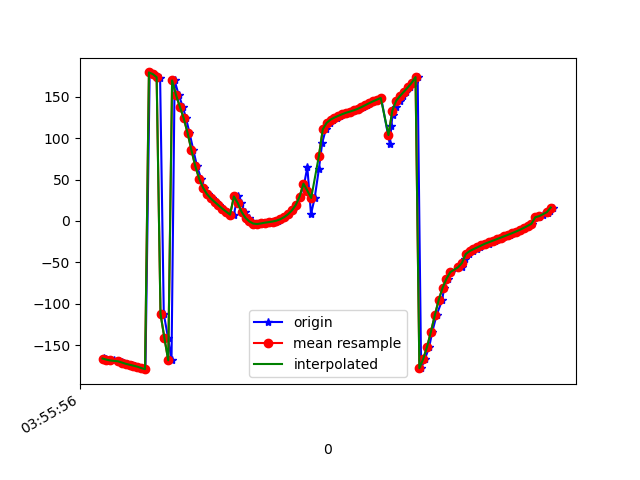

The data file committed next to this chart (first rows):
1618545356785, 1241032892036598, -165.44952, -64.10315, -123.25131
1618545356797, 1241032911267368, -166.4, -55.89, -122.3
1618545356814, 1241032930498138, -167.3, -48.98, -120.9
1618545356839, 1241032949728908, -168.3, -42.58, -120.5
1618545356863, 1241032968959678, -169.3, -36.5, -119.3
1618545356880, 1241032988190448, -170.2, -30.53, -118.9
1618545356889, 1241033007421218, -171.3, -24.58, -117.6
1618545356907, 1241033026651988, -172.3, -18.56, -117.1
1618545356930, 1241033045882758, -173.4, -12.54, -115.8
1618545356947, 1241033065113528, -174.5, -6.542, -114.6
1618545356966, 1241033084344298, -175.7, -0.5204, -113.4
1618545356983, 1241033103575068, -177.4, 5.468, -111.8
1618545357002, 1241033122805838, -178.8, 11.41, -110.6
1618545357024, 1241033142036608, 179.2, 17.29, -108.5
1618545357041, 1241033161267378, 177.2, 23.31, -106.7
1618545357060, 1241033180498148, 175, 29.02, -104.4
1618545357078, 1241033199728918, 171.9, 34.76, -101.2
1618545357097, 1241033218959688, -112.1, -4.636, -152.9
1618545357119, 1241033238190458, -140.9, 32.57, -138.3
1618545357137, 1241033257421228, -168.1, 49.83, -119.1
1618545357153, 1241033276651998, 169.5, 57.89, -101
1618545357174, 1241033295882768, 152.2, 62.7, -85.71
1618545357195, 1241033315113538, 138, 66.54, -72.13
1618545357212, 1241033334344308, 123.9, 69.93, -57.83
1618545357230, 1241033353575078, 106.4, 72.28, -39.79
1618545357250, 1241033372805848, 85.45, 72.5, -18.16
1618545357269, 1241033392036618, 66.19, 70.53, 1.848
1618545357290, 1241033411267388, 51.13, 67.14, 17.49
1618545357307, 1241033430498158, 40.16, 62.72, 28.71
1618545357326, 1241033449728928, 32.54, 57.44, 36.28
1618545357347, 1241033468959698, 27.2, 51.47, 41.37
1618545357366, 1241033488190468, 22.97, 45.21, 45.17
1618545357383, 1241033507421238, 18.88, 39.17, 48.55
1618545357402, 1241033526652008, 14.79, 33.37, 51.61
1618545357423, 1241033545882778, 11.21, 27.47, 53.98
1618545357442, 1241033565113548, 8.546, 21.29, 55.6
1618545357459, 1241033584344318, 6.647, 15.66, 56.63
1618545357479, 1241033603575088, 29.59, 44.69, 118.7
1618545357497, 1241033622805858, 21.56, 21.21, 87.96
1618545357517, 1241033642036628, 10.84, 8.993, 73.27
1618545357536, 1241033661267398, 3.661, 1.484, 65.38
1618545357556, 1241033680498168, -0.6037, -4.395, 61.13
1618545357573, 1241033699728938, -3.139, -10.91, 58.52
1618545357593, 1241033718959708, -3.728, -17.6, 57.43
1618545357612, 1241033738190478, -2.968, -23.94, 57.27
1618545357631, 1241033757421248, -2.053, -29.39, 57.25
1618545357650, 1241033776652018, -1.399, -34.29, 57.14
1618545357670, 1241033795882788, -0.6644, -39.17, 57.18
1618545357690, 1241033815113558, 0.3868, -44.13, 57.55
1618545357706, 1241033834344328, 2.076, -49.23, 58.57
1618545357726, 1241033853575098, 4.61, -54.42, 60.53
1618545357747, 1241033872805868, 8.085, -59.51, 63.67
1618545357766, 1241033892036638, 12.65, -64.31, 68.13
1618545357782, 1241033911267408, 19.19, -68.74, 74.78
1618545357802, 1241033930498178, 29.46, -72.59, 85.32
1618545357824, 1241033949728948, 45.08, -75.34, 101.4
1618545357840, 1241033968959718, 64.93, -76.43, 121.8
1618545357859, 1241033988190488, 8.175, -42.22, 62.45
1618545357878, 1241034007421258, 27.76, -64.34, 84.35
1618545357900, 1241034026652028, 62.8, -72.21, 120.9
1618545357917, 1241034045882798, 94.36, -70.67, 153.8
... 62 more rows
